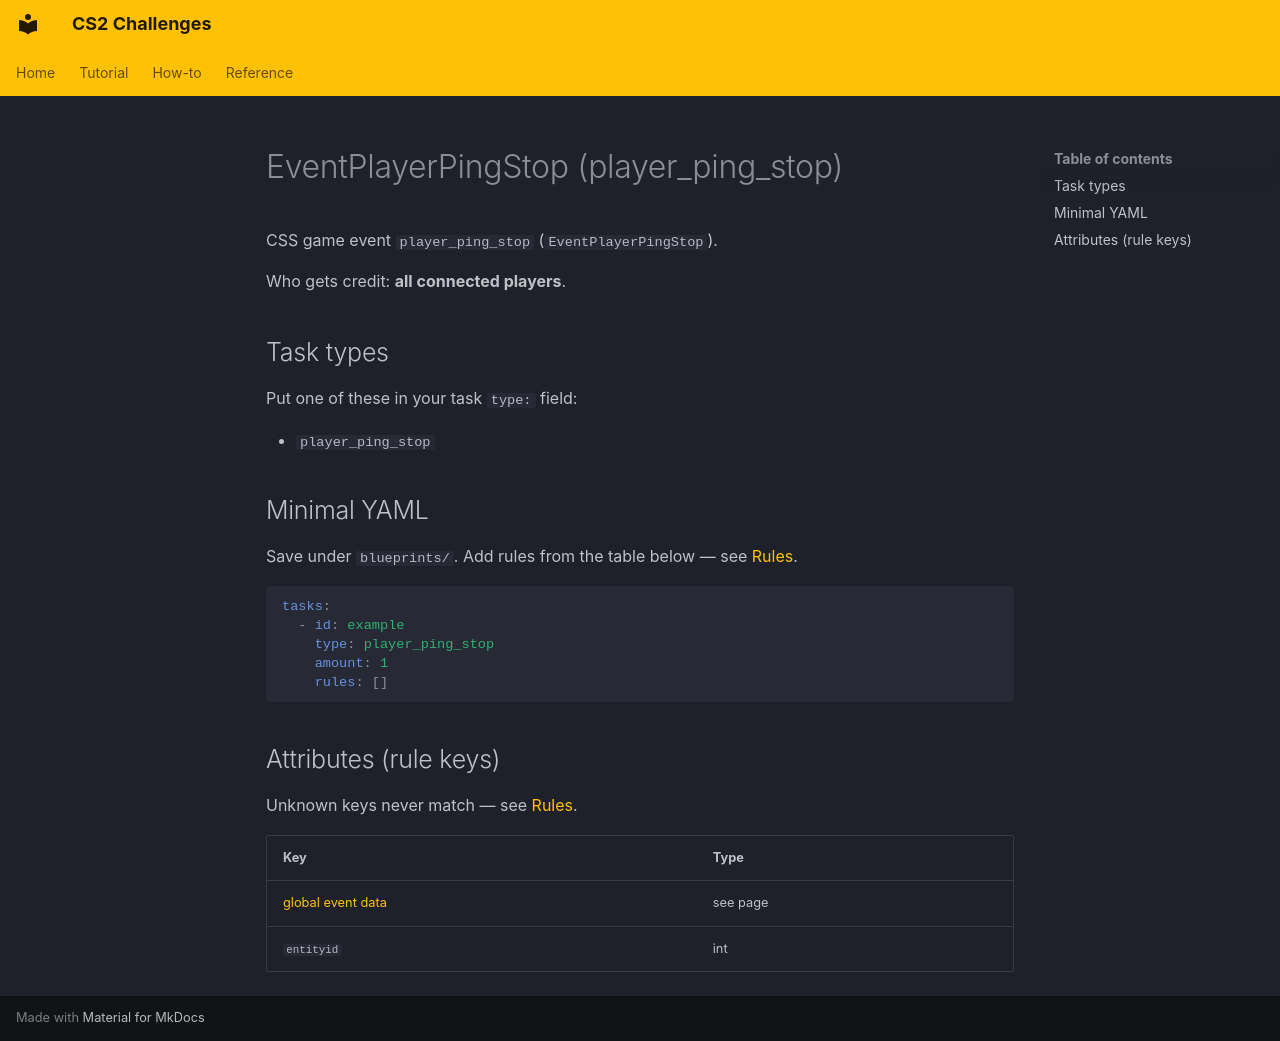

repository: Kandru/cs2-challenges · page: reference/events/EventPlayerPingStop/index.html · generator: mkdocs

# EventPlayerPingStop (player_ping_stop)

CSS game event `player_ping_stop` (`EventPlayerPingStop`).

Who gets credit: **all connected players**.

## Task types

Put one of these in your task `type:` field:

- `player_ping_stop`

## Minimal YAML

Save under `blueprints/`. Add rules from the table below — see [Rules](../rules.md).

```yaml
tasks:
  - id: example
    type: player_ping_stop
    amount: 1
    rules: []
```

## Attributes (rule keys)

Unknown keys never match — see [Rules](../rules.md).

| Key | Type |
|-----|------|
| [global event data](../../rules/GlobalEventData.md) | see page |
| `entityid` | int |
